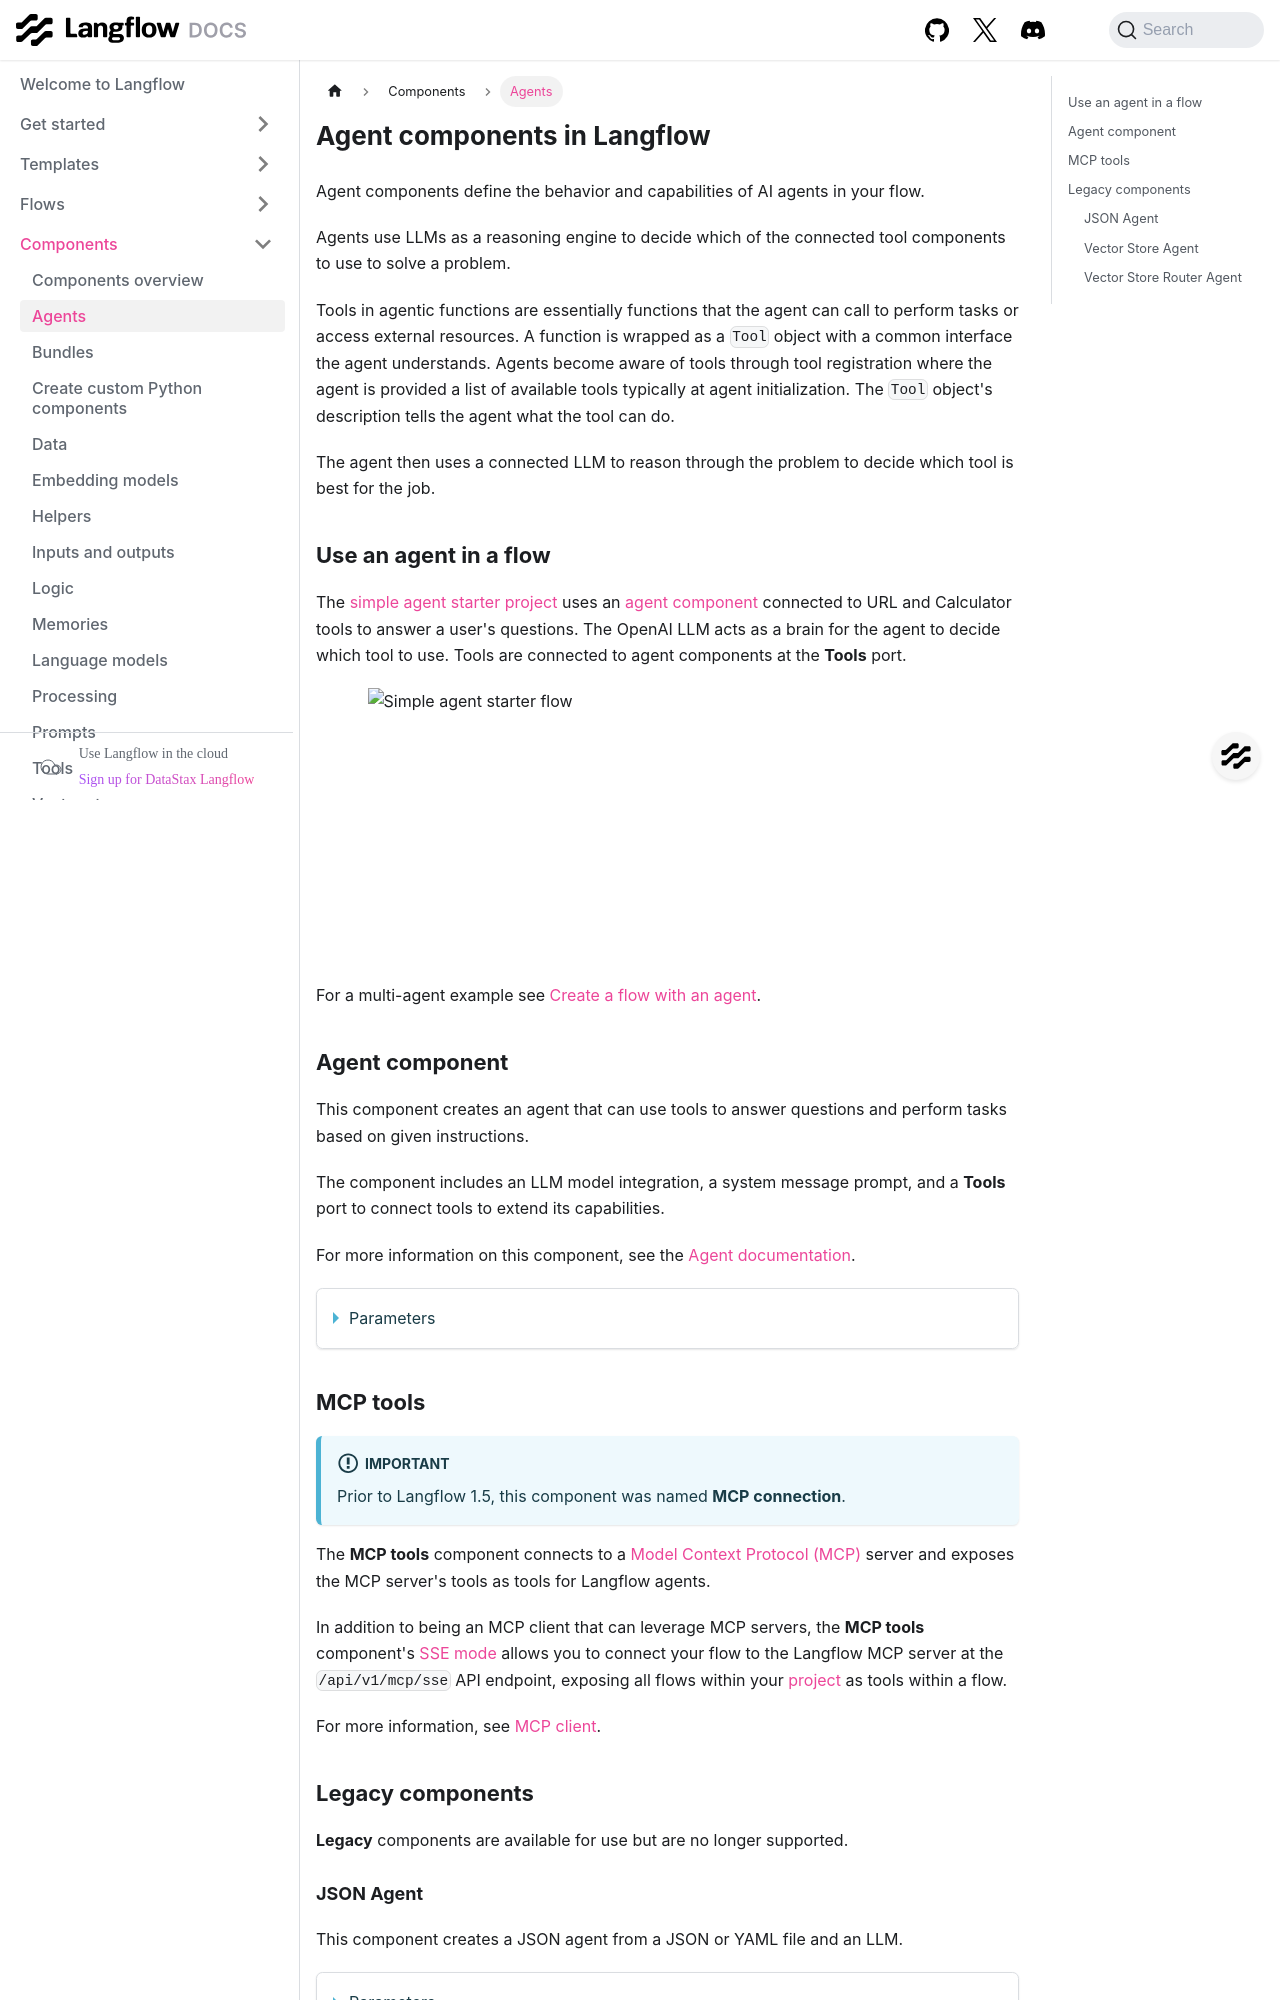

repository: DarkHawk727/langflow · page: components-agents.html · generator: docusaurus

---
title: Agents
slug: /components-agents
---

# Agent components in Langflow

Agent components define the behavior and capabilities of AI agents in your flow.

Agents use LLMs as a reasoning engine to decide which of the connected tool components to use to solve a problem.

Tools in agentic functions are essentially functions that the agent can call to perform tasks or access external resources.
A function is wrapped as a `Tool` object with a common interface the agent understands.
Agents become aware of tools through tool registration where the agent is provided a list of available tools typically at agent initialization. The `Tool` object's description tells the agent what the tool can do.

The agent then uses a connected LLM to reason through the problem to decide which tool is best for the job.

## Use an agent in a flow

The [simple agent starter project](/simple-agent) uses an [agent component](#agent-component) connected to URL and Calculator tools to answer a user's questions. The OpenAI LLM acts as a brain for the agent to decide which tool to use. Tools are connected to agent components at the **Tools** port.

![Simple agent starter flow](/img/starter-flow-simple-agent.png)

For a multi-agent example see [Create a flow with an agent](/agents).

## Agent component {#agent-component}

This component creates an agent that can use tools to answer questions and perform tasks based on given instructions.

The component includes an LLM model integration, a system message prompt, and a **Tools** port to connect tools to extend its capabilities.

For more information on this component, see the [Agent documentation](/agents).

<details>
<summary>Parameters</summary>

**Inputs**

| Name | Type | Description |
|------|------|-------------|
| agent_llm | Dropdown | The provider of the language model that the agent uses to generate responses. Options include OpenAI and other providers or Custom. |
| system_prompt | String | The system prompt provides initial instructions and context to guide the agent's behavior. |
| tools | List | The list of tools available for the agent to use. This field is optional and can be empty. |
| input_value | String | The input task or question for the agent to process. |
| add_current_date_tool | Boolean | When true this adds a tool to the agent that returns the current date. |
| memory | Memory | An optional memory configuration for maintaining conversation history. |
| max_iterations | Integer | The maximum number of iterations the agent can perform. |
| handle_parsing_errors | Boolean | This determines whether to handle parsing errors during agent execution. |
| verbose | Boolean | This enables verbose output for detailed logging. |

**Outputs**

| Name | Type | Description |
|------|------|-------------|
| response | Message | The agent's response to the given input task. |

</details>

## MCP tools {#mcp-connection}

:::important
Prior to Langflow 1.5, this component was named **MCP connection**.
:::

The **MCP tools** component connects to a [Model Context Protocol (MCP)](https://modelcontextprotocol.io/introduction) server and exposes the MCP server's tools as tools for Langflow agents.

In addition to being an MCP client that can leverage MCP servers, the **MCP tools** component's [SSE mode](/mcp-client#mcp-sse-mode) allows you to connect your flow to the Langflow MCP server at the `/api/v1/mcp/sse` API endpoint, exposing all flows within your [project](/concepts-flows#projects) as tools within a flow.

For more information, see [MCP client](/mcp-client).

## Legacy components

**Legacy** components are available for use but are no longer supported.
